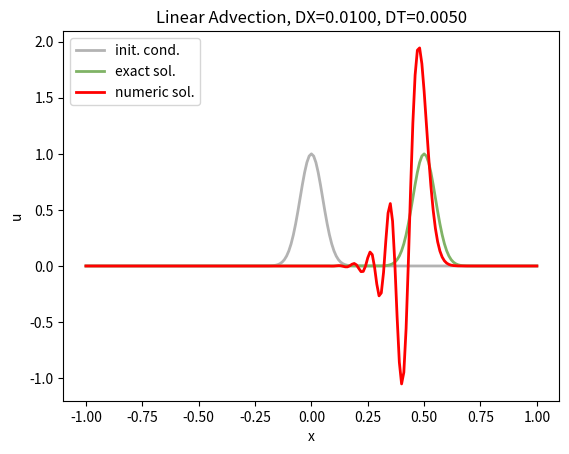

This figure's Python source:
from numpy import arange
def ftcsadvect(x,dt,T,rho0):
#-- compute spatial step size
    dx= x[1]-x[0]

    #-- initial condition; set up future time array
    u0=rho0.copy()
    u1=u0.copy()
    nu= dt/(2.*dx)

    #-- now the time loop
    for t in arange(0,T+dt,dt):
        u1[1:(len(x)-1)]= u0[1:(len(x)-1)] - nu* (u0[2:len(x)]-u0[0:(len(x)-2)])
        u1[0] = u0[0] - nu* (u0[1] - u0[len(x)-1])
        u1[len(x)-1]= u0[(len(x)-1)] - nu* (u0[0]-u0[len(x)-2])
        u0=u1.copy()

    #-- set output value
    rho = u1  
    return rho


from numpy import pi, exp, cos
def init1(x):
    u0=exp(-(20*x)**2/2)
    return u0

def init2(x):
    sigm= 0.1; Ka= pi/sigm
    u0= exp(-(x**2)/(2*sigm**2)) * cos(Ka*x)
    return u0


def testlf():
    from numpy import arange, pi, exp, cos, inf
    from numpy.linalg import norm
    import matplotlib.pyplot as plt
    %matplotlib inline
    
    #-- initial values/settings
    dx= 1./100.              #- spatial step size
    courant= 0.5             #- Courant No.
    dt= courant* dx          #- time step size
    Tend= .5                 #- final time
    x= arange(-1,1+dx,dx)    #- spatial grid
    
    #-- initial conditions
    u0 = init1(x)
    
    #-- Lax-Friedrichs advection scheme
    uftcs = ftcsadvect(x,dt,Tend,u0)
    
    #-- compute exact solution to compare with
    uexact = init1(x-Tend)
    
    #-- plot the result, the initial condition, and the exact solution
    fig = plt.figure(1)
    h1=plt.plot(x,u0,linewidth=2, c=[0.7, 0.7, 0.7], label='init. cond.')
    h2=plt.plot(x,uexact,linewidth=2, c=[0.5, 0.7, 0.4], label='exact sol.')
    h3=plt.plot(x,uftcs,linewidth=2, c='red', label='numeric sol.')
    plt.legend(loc='upper left')
    plt.title('Linear Advection, DX=' + '%6.4f' % (dx) + ', DT=' + '%6.4f' % (dt))
    plt.xlabel('x')
    plt.ylabel('u')
  
    #-- compute error norms:
    infftcs= norm((uexact-uftcs),inf)/norm(uexact,inf)
    print('*** INFO: relative error in inf-norm ***')
    print('          FTCS method: ' + '%6.4f' % (infftcs))
    twoftcs= norm((uexact-uftcs))/norm(uexact)
    print('*** INFO: relative error in two-norm ***')
    print('          FTCS method: ' + '%6.4f' % (twoftcs))
    
    plt.show()

if __name__=="__main__":
    testlf()


